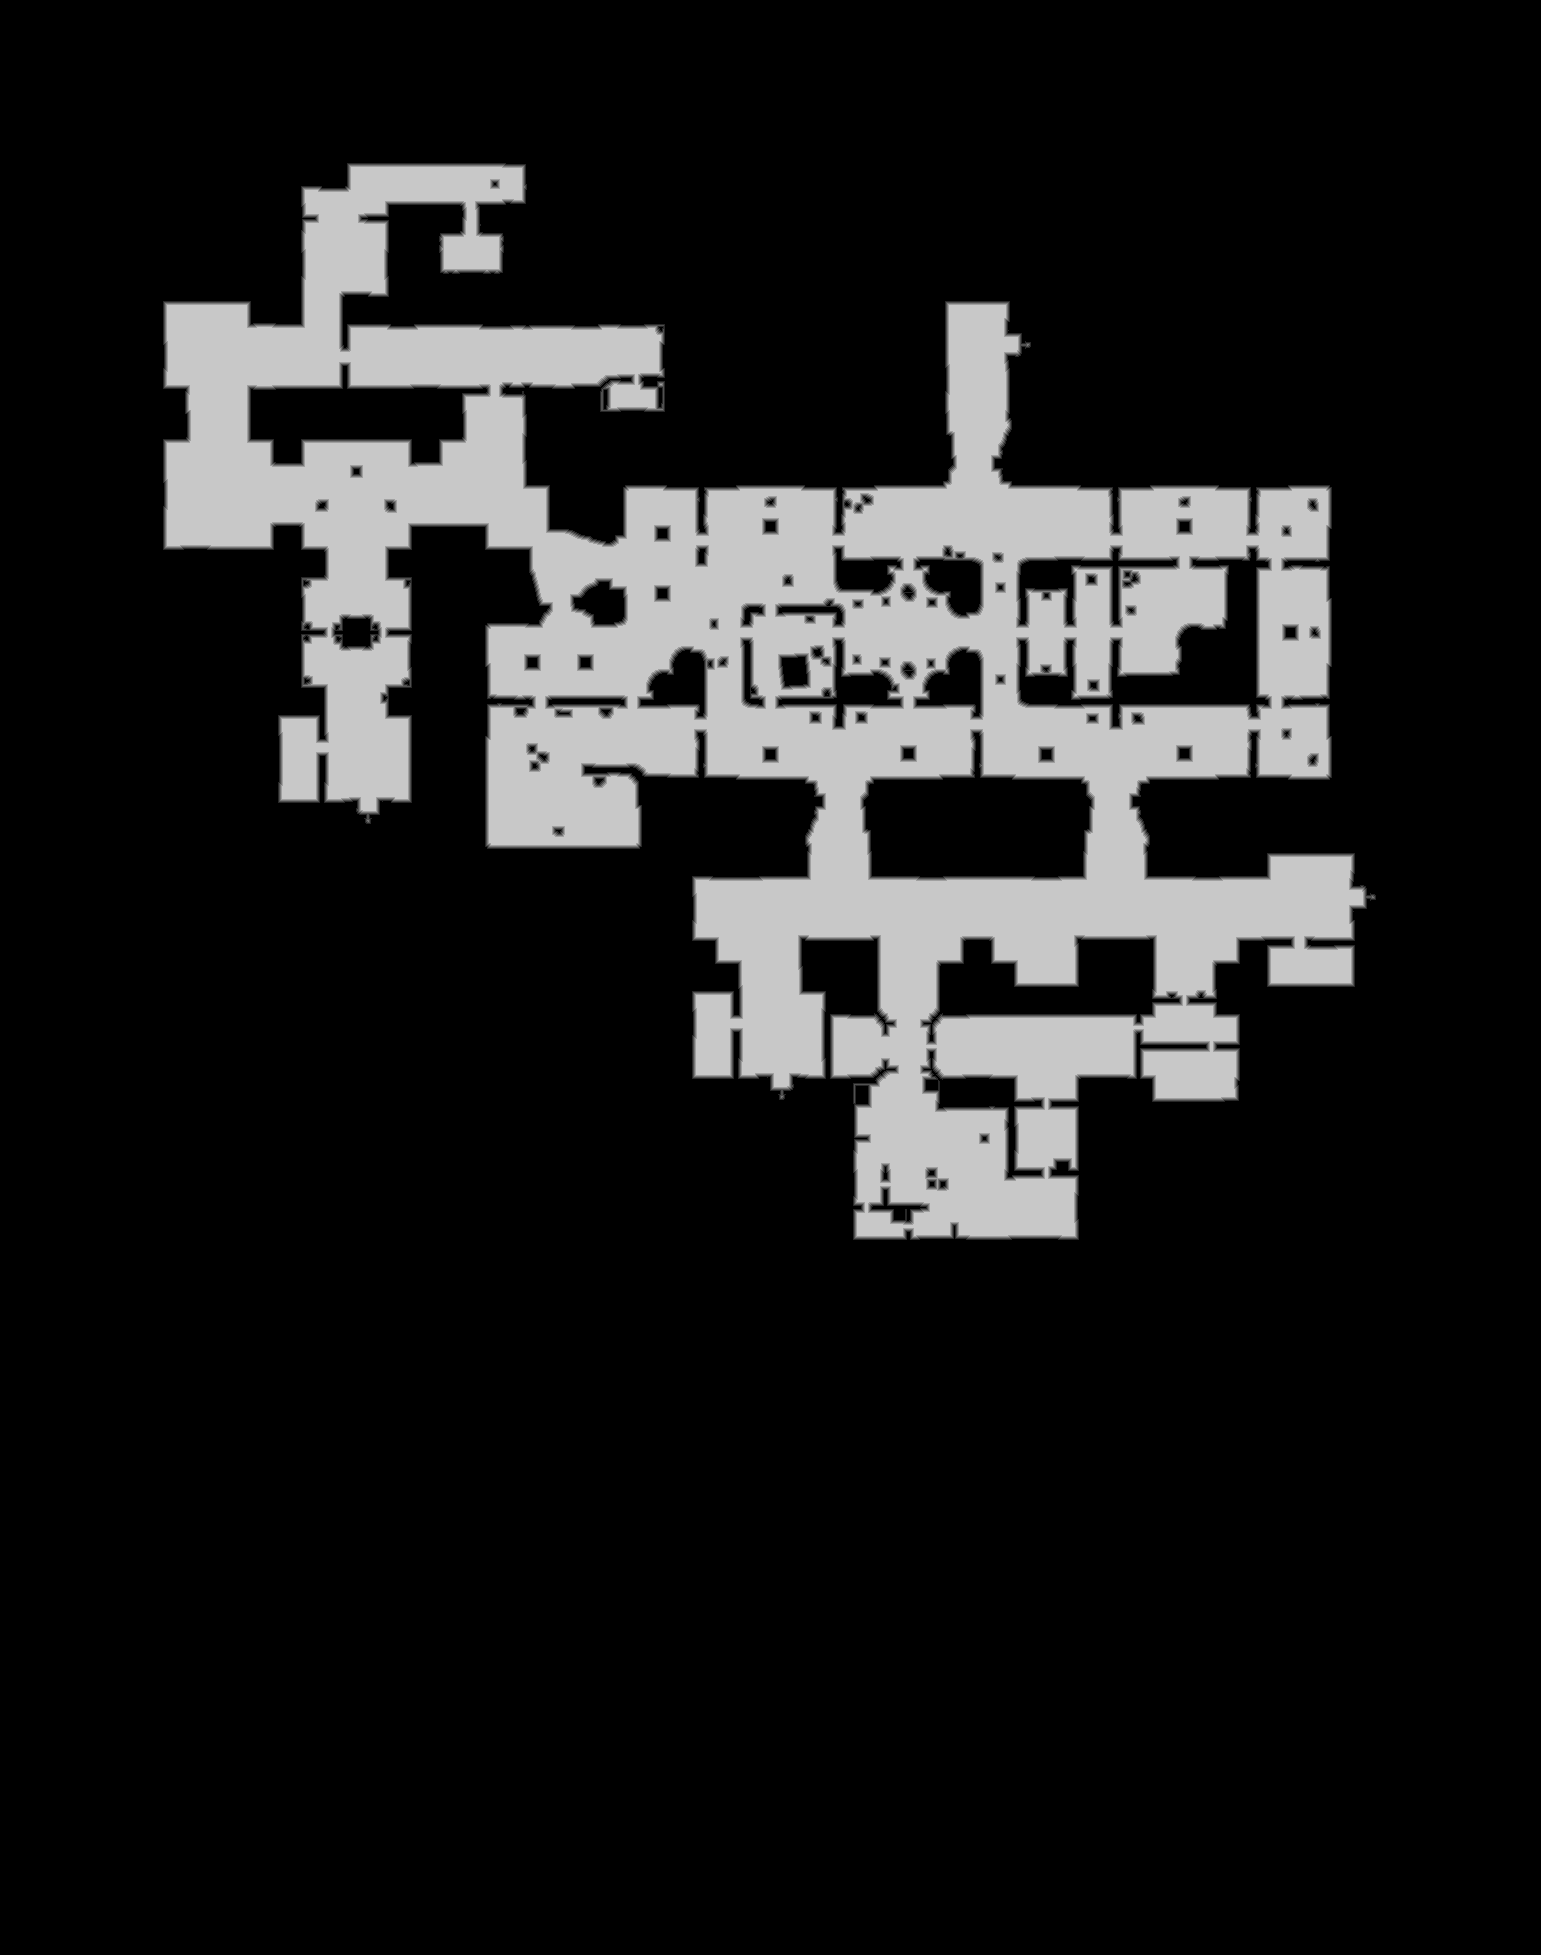

The data file committed next to this chart (first rows):
base	0x39bb1ff0000
origin	0x20010
stride	771
width	1541
height	1955
nibble	0	2510044
nibble	1	21508
nibble	2	21979
nibble	3	22182
nibble	4	22481
nibble	5	414461
